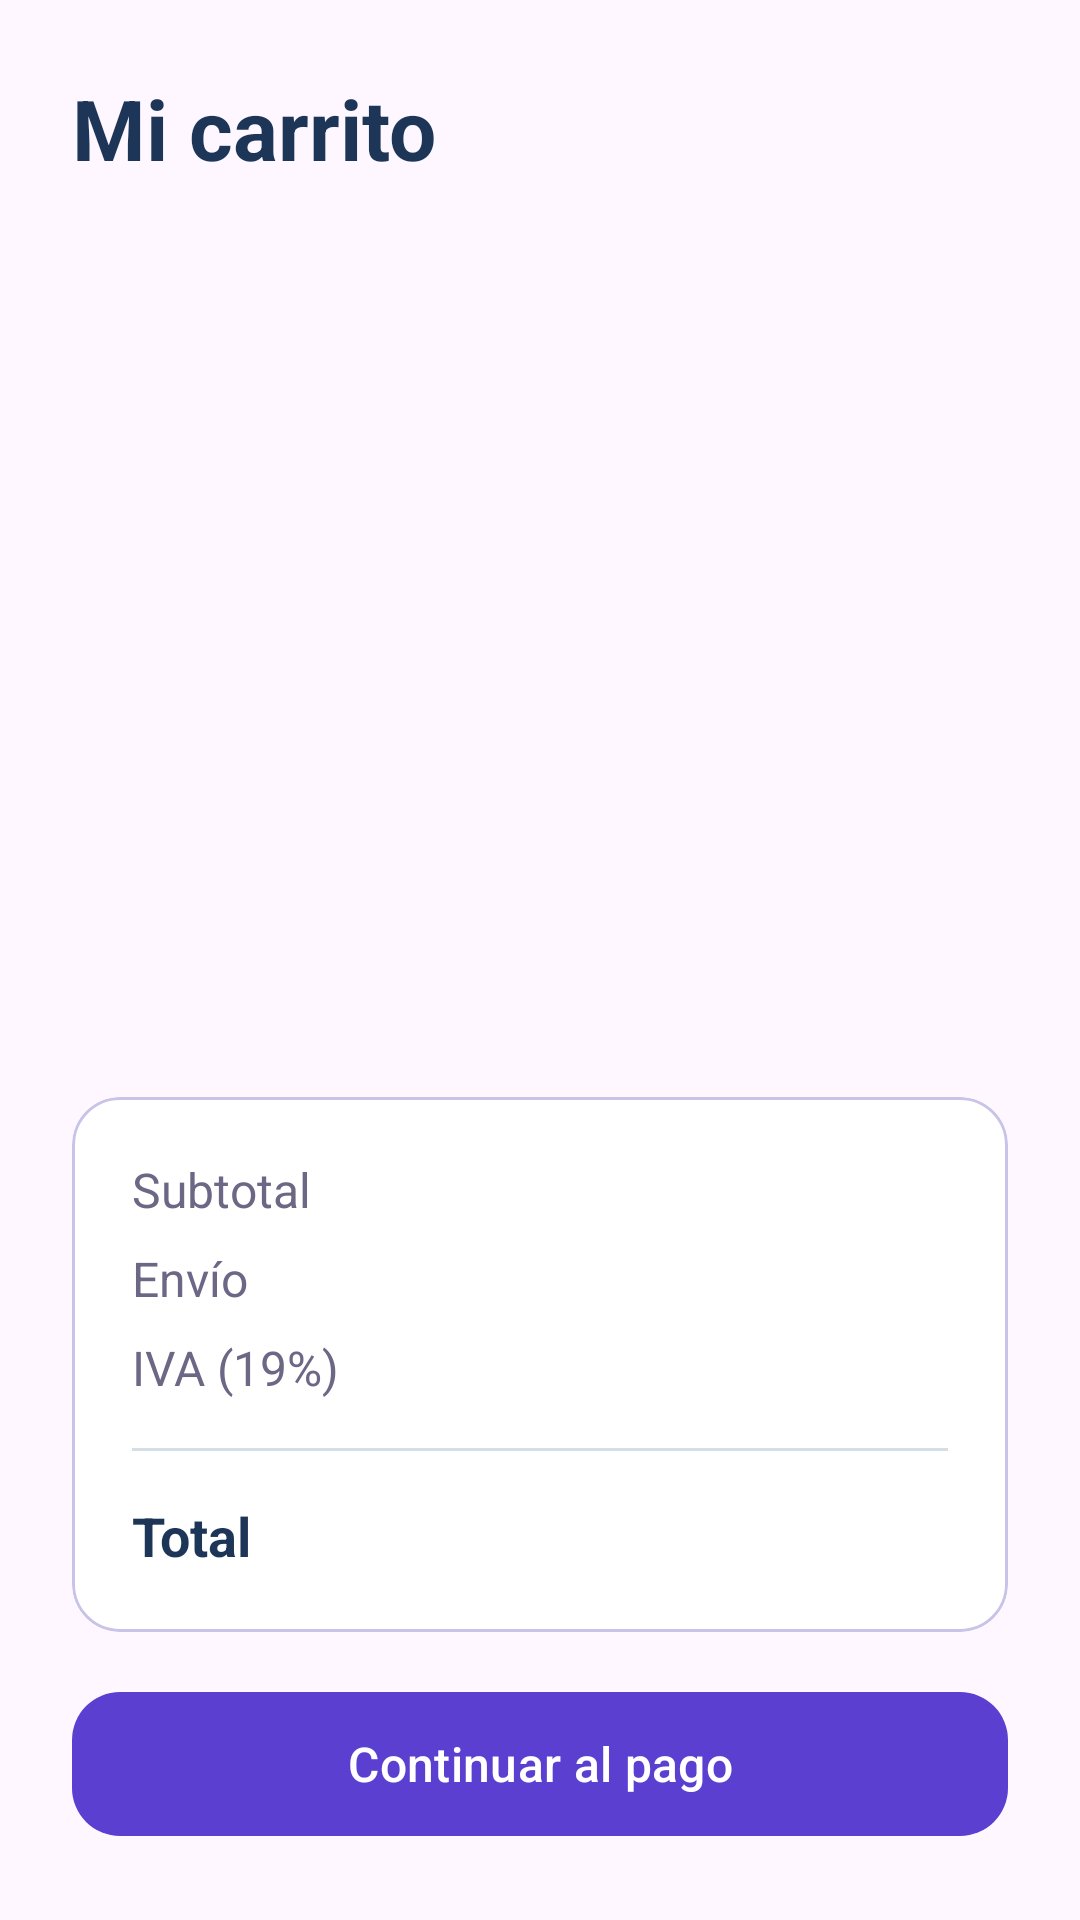

Android layout source for this screen:
<!-- AndroidManifest.xml: application theme Theme.VinylCDVault -->
<!-- res/layout/fragment_cart.xml -->
<?xml version="1.0" encoding="utf-8"?>
<LinearLayout xmlns:android="http://schemas.android.com/apk/res/android"
    xmlns:app="http://schemas.android.com/apk/res-auto"
    android:layout_width="match_parent"
    android:layout_height="match_parent"
    android:orientation="vertical"
    android:padding="@dimen/screen_padding">

    <TextView
        style="@style/App.Text.Title"
        android:layout_width="wrap_content"
        android:layout_height="wrap_content"
        android:layout_marginBottom="@dimen/spacing_medium"
        android:text="@string/cart_title" />

    <FrameLayout
        android:layout_width="match_parent"
        android:layout_height="0dp"
        android:layout_weight="1">

        <androidx.recyclerview.widget.RecyclerView
            android:id="@+id/rvCart"
            android:layout_width="match_parent"
            android:layout_height="match_parent" />

        <TextView
            android:id="@+id/tvCartEmpty"
            style="@style/App.Text.Body"
            android:layout_width="match_parent"
            android:layout_height="match_parent"
            android:gravity="center"
            android:text="@string/cart_empty"
            android:visibility="gone" />
    </FrameLayout>

    <com.google.android.material.card.MaterialCardView
        style="@style/Widget.Material3.CardView.Outlined"
        android:layout_width="match_parent"
        android:layout_height="wrap_content"
        app:cardBackgroundColor="@color/card_bg"
        app:cardCornerRadius="@dimen/corner_radius"
        app:strokeColor="@color/input_stroke">

        <LinearLayout
            android:layout_width="match_parent"
            android:layout_height="wrap_content"
            android:orientation="vertical"
            android:padding="@dimen/card_padding">

            <LinearLayout android:layout_width="match_parent" android:layout_height="wrap_content" android:orientation="horizontal">
                <TextView style="@style/App.Text.Body" android:layout_width="0dp" android:layout_height="wrap_content" android:layout_weight="1" android:text="@string/cart_subtotal" />
                <TextView android:id="@+id/tvSubtotal" style="@style/App.Text.Body" android:layout_width="wrap_content" android:layout_height="wrap_content" />
            </LinearLayout>

            <LinearLayout android:layout_width="match_parent" android:layout_height="wrap_content" android:layout_marginTop="@dimen/spacing_small" android:orientation="horizontal">
                <TextView style="@style/App.Text.Body" android:layout_width="0dp" android:layout_height="wrap_content" android:layout_weight="1" android:text="@string/cart_shipping" />
                <TextView android:id="@+id/tvShipping" style="@style/App.Text.Body" android:layout_width="wrap_content" android:layout_height="wrap_content" />
            </LinearLayout>

            <LinearLayout android:layout_width="match_parent" android:layout_height="wrap_content" android:layout_marginTop="@dimen/spacing_small" android:orientation="horizontal">
                <TextView style="@style/App.Text.Body" android:layout_width="0dp" android:layout_height="wrap_content" android:layout_weight="1" android:text="@string/cart_tax" />
                <TextView android:id="@+id/tvTax" style="@style/App.Text.Body" android:layout_width="wrap_content" android:layout_height="wrap_content" />
            </LinearLayout>

            <View android:layout_width="match_parent" android:layout_height="1dp" android:layout_marginTop="@dimen/spacing_medium" android:layout_marginBottom="@dimen/spacing_medium" android:background="@color/divider" />

            <LinearLayout android:layout_width="match_parent" android:layout_height="wrap_content" android:orientation="horizontal">
                <TextView style="@style/App.Text.Subtitle" android:layout_width="0dp" android:layout_height="wrap_content" android:layout_weight="1" android:text="@string/cart_total" />
                <TextView android:id="@+id/tvTotal" style="@style/App.Text.Price" android:layout_width="wrap_content" android:layout_height="wrap_content" />
            </LinearLayout>
        </LinearLayout>
    </com.google.android.material.card.MaterialCardView>

    <com.google.android.material.button.MaterialButton
        android:id="@+id/btnCheckout"
        style="@style/App.Button"
        android:layout_width="match_parent"
        android:layout_height="@dimen/button_height"
        android:layout_marginTop="@dimen/spacing_medium"
        android:text="@string/cart_checkout" />
</LinearLayout>
<!-- resources referenced by this layout -->
<resources>
  <color name="card_bg" type="color">#FFFFFF</color>
  <color name="divider">#D5DEE5</color>
  <color name="input_stroke" type="color">#C9C3E8</color>
  <dimen name="button_height">56dp</dimen>
  <dimen name="card_padding">20dp</dimen>
  <dimen name="corner_radius">16dp</dimen>
  <dimen name="screen_padding">24dp</dimen>
  <dimen name="spacing_medium">16dp</dimen>
  <dimen name="spacing_small">8dp</dimen>
  <string name="cart_checkout">Continuar al pago</string>
  <string name="cart_empty">Tu carrito está vacío</string>
  <string name="cart_shipping">Envío</string>
  <string name="cart_subtotal">Subtotal</string>
  <string name="cart_tax">IVA (19%)</string>
  <string name="cart_title">Mi carrito</string>
  <string name="cart_total">Total</string>
  <style name="App.Button" parent="Widget.Material3.Button">
          <item name="backgroundTint">@color/primary</item>
          <item name="cornerRadius">@dimen/corner_radius</item>
          <item name="android:textSize">@dimen/text_body</item>
      </style>
  <style name="App.Text.Body">
          <item name="android:textSize">@dimen/text_body</item>
          <item name="android:textColor">@color/text_secondary</item>
      </style>
  <style name="App.Text.Price">
          <item name="android:textSize">@dimen/text_subtitle</item>
          <item name="android:textColor">@color/accent_dark</item>
          <item name="android:textStyle">bold</item>
      </style>
  <style name="App.Text.Subtitle">
          <item name="android:textSize">@dimen/text_subtitle</item>
          <item name="android:textColor">@color/text_dark</item>
          <item name="android:textStyle">bold</item>
      </style>
  <style name="App.Text.Title">
          <item name="android:textSize">@dimen/text_title</item>
          <item name="android:textColor">@color/text_dark</item>
          <item name="android:textStyle">bold</item>
      </style>
  <style name="Theme.VinylCDVault" parent="Theme.Material3.Light.NoActionBar">
          <item name="colorPrimary">@color/primary</item>
          <item name="colorOnPrimary">@color/white</item>
          <item name="colorSecondary">@color/accent</item>
          <item name="colorSecondaryContainer">@color/chip_bg</item>
          <item name="colorOnSecondaryContainer">@color/primary</item>
          <item name="colorOnSurfaceVariant">@color/text_secondary</item>
          <item name="android:windowBackground">@color/background_light</item>
          <item name="android:statusBarColor">@color/primary_dark</item>
      </style>
  <color name="primary">#5B3FD1</color>
  <dimen name="text_body">16sp</dimen>
  <color name="text_secondary">#6B6785</color>
  <dimen name="text_subtitle">18sp</dimen>
  <color name="accent_dark">#C1121F</color>
  <color name="text_dark" type="color">#1D3557</color>
  <dimen name="text_title">28sp</dimen>
  <color name="white">#FFFFFF</color>
  <color name="accent">#E63946</color>
  <color name="chip_bg">#DCEBF3</color>
  <color name="background_light" type="color">#F1FAEE</color>
  <color name="primary_dark" type="color">#121212</color>
</resources>
